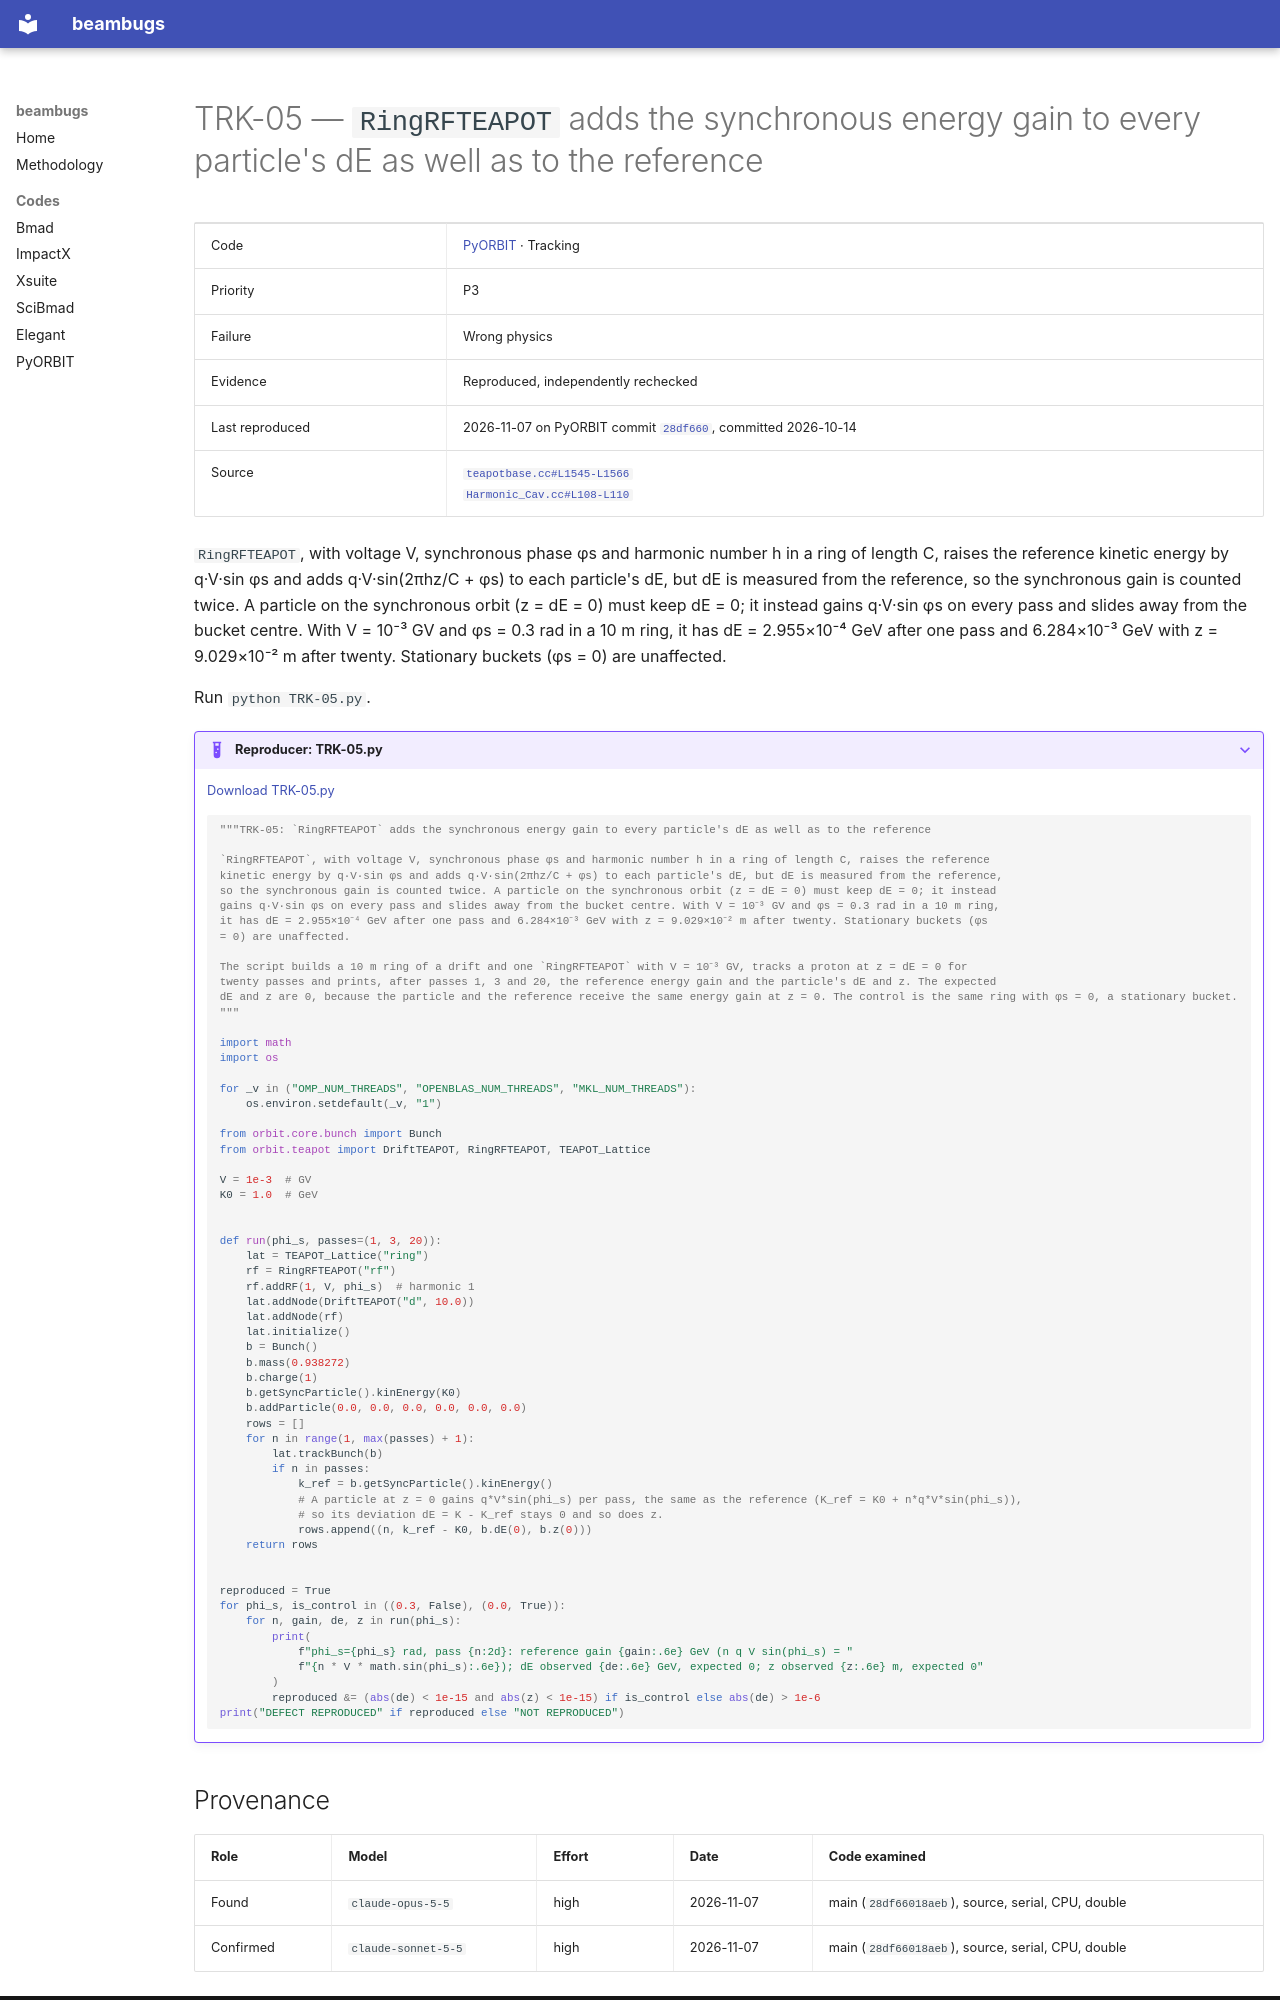

repository: nikitakuklev/beambugs · page: pyorbit/TRK-05/index.html · generator: mkdocs

---
title: "TRK-05: RingRFTEAPOT adds the synchronous energy gain to every particle's dE as well as to the reference"
hide:
  - toc
---

# TRK-05 — `RingRFTEAPOT` adds the synchronous energy gain to every particle's dE as well as to the reference

| | |
|---|---|
| Code | [PyORBIT](../index.md) · Tracking |
| Priority | P3 |
| Failure | Wrong physics |
| Evidence | Reproduced, independently rechecked |
| Last reproduced | 2026-11-07 on PyORBIT commit [`28df660`](https://github.com/PyORBIT-Collaboration/PyORBIT3/commit/28df66018aeb), committed 2026-10-14 |
| Source | [`teapotbase.cc#L1545-L1566`](https://github.com/PyORBIT-Collaboration/PyORBIT3/blob/28df66018aebe4e2b780b9747f4a2d7b8430a5c0/src/teapot/teapotbase.cc#L1545-L1566)<br>[`Harmonic_Cav.cc#L108-L110`](https://github.com/PyORBIT-Collaboration/PyORBIT3/blob/28df66018aebe4e2b780b9747f4a2d7b8430a5c0/src/orbit/RFCavities/Harmonic_Cav.cc#L108-L110) |

`RingRFTEAPOT`, with voltage V, synchronous phase φs and harmonic number h in a ring of length C, raises the reference kinetic energy by q·V·sin φs and adds q·V·sin(2πhz/C + φs) to each particle's dE, but dE is measured from the reference, so the synchronous gain is counted twice. A particle on the synchronous orbit (z = dE = 0) must keep dE = 0; it instead gains q·V·sin φs on every pass and slides away from the bucket centre. With V = 10⁻³ GV and φs = 0.3 rad in a 10 m ring, it has dE = 2.955×10⁻⁴ GeV after one pass and 6.284×10⁻³ GeV with z = 9.029×10⁻² m after twenty. Stationary buckets (φs = 0) are unaffected.

Run `python TRK-05.py`.

??? example "Reproducer: TRK-05.py"

    [Download TRK-05.py](TRK-05.py)

    ```python
    """TRK-05: `RingRFTEAPOT` adds the synchronous energy gain to every particle's dE as well as to the reference

    `RingRFTEAPOT`, with voltage V, synchronous phase φs and harmonic number h in a ring of length C, raises the reference
    kinetic energy by q·V·sin φs and adds q·V·sin(2πhz/C + φs) to each particle's dE, but dE is measured from the reference,
    so the synchronous gain is counted twice. A particle on the synchronous orbit (z = dE = 0) must keep dE = 0; it instead
    gains q·V·sin φs on every pass and slides away from the bucket centre. With V = 10⁻³ GV and φs = 0.3 rad in a 10 m ring,
    it has dE = 2.955×10⁻⁴ GeV after one pass and 6.284×10⁻³ GeV with z = 9.029×10⁻² m after twenty. Stationary buckets (φs
    = 0) are unaffected.

    The script builds a 10 m ring of a drift and one `RingRFTEAPOT` with V = 10⁻³ GV, tracks a proton at z = dE = 0 for
    twenty passes and prints, after passes 1, 3 and 20, the reference energy gain and the particle's dE and z. The expected
    dE and z are 0, because the particle and the reference receive the same energy gain at z = 0. The control is the same ring with φs = 0, a stationary bucket.
    """

    import math
    import os

    for _v in ("OMP_NUM_THREADS", "OPENBLAS_NUM_THREADS", "MKL_NUM_THREADS"):
        os.environ.setdefault(_v, "1")

    from orbit.core.bunch import Bunch
    from orbit.teapot import DriftTEAPOT, RingRFTEAPOT, TEAPOT_Lattice

    V = 1e-3  # GV
    K0 = 1.0  # GeV


    def run(phi_s, passes=(1, 3, 20)):
        lat = TEAPOT_Lattice("ring")
        rf = RingRFTEAPOT("rf")
        rf.addRF(1, V, phi_s)  # harmonic 1
        lat.addNode(DriftTEAPOT("d", 10.0))
        lat.addNode(rf)
        lat.initialize()
        b = Bunch()
        b.mass(0.938272)
        b.charge(1)
        b.getSyncParticle().kinEnergy(K0)
        b.addParticle(0.0, 0.0, 0.0, 0.0, 0.0, 0.0)
        rows = []
        for n in range(1, max(passes) + 1):
            lat.trackBunch(b)
            if n in passes:
                k_ref = b.getSyncParticle().kinEnergy()
                # A particle at z = 0 gains q*V*sin(phi_s) per pass, the same as the reference (K_ref = K0 + n*q*V*sin(phi_s)),
                # so its deviation dE = K - K_ref stays 0 and so does z.
                rows.append((n, k_ref - K0, b.dE(0), b.z(0)))
        return rows


    reproduced = True
    for phi_s, is_control in ((0.3, False), (0.0, True)):
        for n, gain, de, z in run(phi_s):
            print(
                f"phi_s={phi_s} rad, pass {n:2d}: reference gain {gain:.6e} GeV (n q V sin(phi_s) = "
                f"{n * V * math.sin(phi_s):.6e}); dE observed {de:.6e} GeV, expected 0; z observed {z:.6e} m, expected 0"
            )
            reproduced &= (abs(de) < 1e-15 and abs(z) < 1e-15) if is_control else abs(de) > 1e-6
    print("DEFECT REPRODUCED" if reproduced else "NOT REPRODUCED")

    ```
